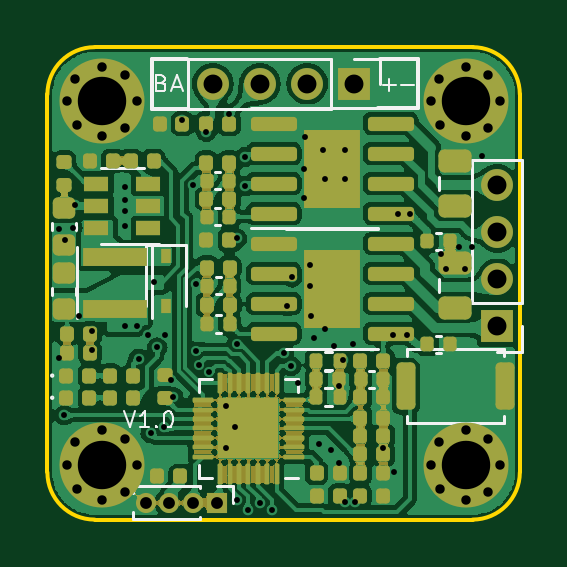
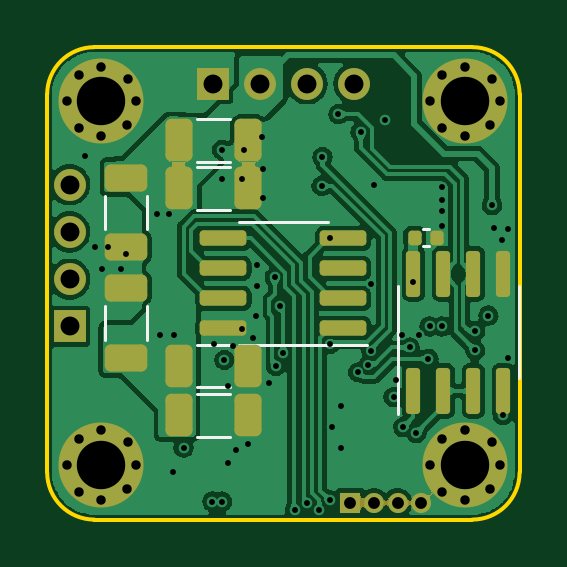
Circuit board: 13 layer files. Board 20.0 x 20.0 mm.
- bottom_copper: stepper-motor-20-CuBottom.gbr (151122 bytes)
- inner_copper: stepper-motor-20-CuIn1.gbr (98635 bytes)
- inner_copper: stepper-motor-20-CuIn2.gbr (63314 bytes)
- top_copper: stepper-motor-20-CuTop.gbr (295687 bytes)
- outline: stepper-motor-20-EdgeCuts.gbr (952 bytes)
- bottom_mask: stepper-motor-20-MaskBottom.gbr (8923 bytes)
- top_mask: stepper-motor-20-MaskTop.gbr (72080 bytes)
- drill: stepper-motor-20-NPTH.drl (285 bytes)
- drill: stepper-motor-20-PTH.drl (2461 bytes)
- paste: stepper-motor-20-PasteBottom.gbr (2600 bytes)
- paste: stepper-motor-20-PasteTop.gbr (7525 bytes)
- bottom_silk: stepper-motor-20-SilkBottom.gbr (5249 bytes)
- top_silk: stepper-motor-20-SilkTop.gbr (14489 bytes)

=== bottom_copper: stepper-motor-20-CuBottom.gbr (151122 bytes, source omitted) ===
=== inner_copper: stepper-motor-20-CuIn1.gbr (98635 bytes, source omitted) ===
=== inner_copper: stepper-motor-20-CuIn2.gbr (63314 bytes, source omitted) ===
=== top_copper: stepper-motor-20-CuTop.gbr (295687 bytes, source omitted) ===
=== outline: stepper-motor-20-EdgeCuts.gbr ===
%TF.GenerationSoftware,KiCad,Pcbnew,(6.0.7)*%
%TF.CreationDate,2024-01-02T21:25:37+08:00*%
%TF.ProjectId,stepper-motor-20,73746570-7065-4722-9d6d-6f746f722d32,1*%
%TF.SameCoordinates,PX6979f40PYa1135a0*%
%TF.FileFunction,Profile,NP*%
%FSLAX46Y46*%
G04 Gerber Fmt 4.6, Leading zero omitted, Abs format (unit mm)*
G04 Created by KiCad (PCBNEW (6.0.7)) date 2024-01-02 21:25:37*
%MOMM*%
%LPD*%
G01*
G04 APERTURE LIST*
%TA.AperFunction,Profile*%
%ADD10C,0.150000*%
%TD*%
G04 APERTURE END LIST*
D10*
X0Y18000000D02*
X0Y2000000D01*
X20000000Y18000000D02*
G75*
G03*
X18000000Y20000000I-2000000J0D01*
G01*
X0Y2000000D02*
G75*
G03*
X2000000Y0I2000000J0D01*
G01*
X18000000Y0D02*
G75*
G03*
X20000000Y2000000I0J2000000D01*
G01*
X2000000Y0D02*
X18000000Y0D01*
X20000000Y2000000D02*
X20000000Y18000000D01*
X18000000Y20000000D02*
X2000000Y20000000D01*
X2000000Y20000000D02*
G75*
G03*
X0Y18000000I0J-2000000D01*
G01*
M02*

=== bottom_mask: stepper-motor-20-MaskBottom.gbr (8923 bytes, source omitted) ===
=== top_mask: stepper-motor-20-MaskTop.gbr (72080 bytes, source omitted) ===
=== drill: stepper-motor-20-NPTH.drl ===
M48
; DRILL file {KiCad (6.0.7)} date Tue Jan  2 21:25:37 2024
; FORMAT={-:-/ absolute / inch / decimal}
; #@! TF.CreationDate,2024-01-02T21:25:37+08:00
; #@! TF.GenerationSoftware,Kicad,Pcbnew,(6.0.7)
; #@! TF.FileFunction,NonPlated,1,4,NPTH
FMAT,2
INCH
%
G90
G05
T0
M30

=== drill: stepper-motor-20-PTH.drl ===
M48
; DRILL file {KiCad (6.0.7)} date Tue Jan  2 21:25:37 2024
; FORMAT={-:-/ absolute / inch / decimal}
; #@! TF.CreationDate,2024-01-02T21:25:37+08:00
; #@! TF.GenerationSoftware,Kicad,Pcbnew,(6.0.7)
; #@! TF.FileFunction,Plated,1,4,PTH
FMAT,2
INCH
; #@! TA.AperFunction,Plated,PTH,ViaDrill
T1C0.0098
; #@! TA.AperFunction,Plated,PTH,ComponentDrill
T2C0.0157
; #@! TA.AperFunction,Plated,PTH,ComponentDrill
T3C0.0197
; #@! TA.AperFunction,Plated,PTH,ComponentDrill
T4C0.0315
; #@! TA.AperFunction,Plated,PTH,ComponentDrill
T5C0.0807
%
G90
G05
T1
X0.02Y0.484
X0.02Y0.27
X0.028Y0.174
X0.03Y0.466
X0.042Y0.486
X0.046Y0.524
X0.052Y0.34
X0.074Y0.314
X0.074Y0.282
X0.13Y0.554
X0.13Y0.532
X0.13Y0.514
X0.13Y0.49
X0.13Y0.322
X0.15Y0.322
X0.152Y0.268
X0.168Y0.308
X0.172Y0.144
X0.178Y0.396
X0.183Y0.287
X0.194Y0.154
X0.196Y0.308
X0.206Y0.232
X0.21Y0.204
X0.224Y0.666
X0.242Y0.558
X0.2471Y0.3934
X0.2471Y0.2803
X0.2519Y0.258
X0.2649Y0.646
X0.27Y0.2454
X0.298Y0.19
X0.298Y0.12
X0.302Y0.676
X0.312Y0.154
X0.3153Y0.292
X0.316Y0.4687
X0.316Y0.032
X0.3286Y0.6041
X0.33Y0.556
X0.334Y0.016
X0.354Y0.027
X0.374Y0.016
X0.394Y0.278
X0.4Y0.3557
X0.406Y0.256
X0.408Y0.404
X0.418Y0.228
X0.428Y0.584
X0.428Y0.536
X0.43Y0.638
X0.438Y0.424
X0.438Y0.39
X0.44Y0.34
X0.444Y0.302
X0.452Y0.126
X0.46Y0.616
X0.462Y0.568
X0.462Y0.318
X0.472Y0.116
X0.478Y0.29
X0.486Y0.222
X0.486Y0.094
X0.492Y0.266
X0.496Y0.616
X0.496Y0.568
X0.496Y0.03
X0.51Y0.292
X0.512Y0.03
X0.56Y0.12
X0.576Y0.308
X0.578Y0.08
X0.584Y0.51
X0.6Y0.308
X0.604Y0.51
X0.656Y0.442
X0.664Y0.418
X0.686Y0.454
X0.696Y0.418
X0.708Y0.454
X0.724Y0.606
T2
X0.0326Y0.6969
X0.0326Y0.0906
X0.0466Y0.7349
X0.0466Y0.1286
X0.0486Y0.6569
X0.0486Y0.0506
X0.0906Y0.7549
X0.0906Y0.6389
X0.0906Y0.1486
X0.0906Y0.0326
X0.1286Y0.7409
X0.1286Y0.6529
X0.1286Y0.1346
X0.1286Y0.0466
X0.1486Y0.6969
X0.1486Y0.0906
X0.6389Y0.6969
X0.6389Y0.0906
X0.6529Y0.7349
X0.6529Y0.1286
X0.6549Y0.6569
X0.6549Y0.0506
X0.6969Y0.7549
X0.6969Y0.6389
X0.6969Y0.1486
X0.6969Y0.0326
X0.7349Y0.7409
X0.7349Y0.6529
X0.7349Y0.1346
X0.7349Y0.0466
X0.7549Y0.6969
X0.7549Y0.0906
T3
X0.1639Y0.028
X0.2033Y0.028
X0.2426Y0.028
X0.282Y0.028
T4
X0.2756Y0.7263
X0.3543Y0.7263
X0.4331Y0.7263
X0.5118Y0.7263
X0.75Y0.5581
X0.75Y0.4794
X0.75Y0.4006
X0.75Y0.3219
T5
X0.0906Y0.6969
X0.0906Y0.0906
X0.6969Y0.6969
X0.6969Y0.0906
T0
M30

=== paste: stepper-motor-20-PasteBottom.gbr (2600 bytes, source withheld) ===
=== paste: stepper-motor-20-PasteTop.gbr (7525 bytes, source omitted) ===
=== bottom_silk: stepper-motor-20-SilkBottom.gbr ===
%TF.GenerationSoftware,KiCad,Pcbnew,(6.0.7)*%
%TF.CreationDate,2024-01-02T21:25:37+08:00*%
%TF.ProjectId,stepper-motor-20,73746570-7065-4722-9d6d-6f746f722d32,1*%
%TF.SameCoordinates,PX6979f40PYa1135a0*%
%TF.FileFunction,Legend,Bot*%
%TF.FilePolarity,Positive*%
%FSLAX46Y46*%
G04 Gerber Fmt 4.6, Leading zero omitted, Abs format (unit mm)*
G04 Created by KiCad (PCBNEW (6.0.7)) date 2024-01-02 21:25:37*
%MOMM*%
%LPD*%
G01*
G04 APERTURE LIST*
G04 Aperture macros list*
%AMRoundRect*
0 Rectangle with rounded corners*
0 $1 Rounding radius*
0 $2 $3 $4 $5 $6 $7 $8 $9 X,Y pos of 4 corners*
0 Add a 4 corners polygon primitive as box body*
4,1,4,$2,$3,$4,$5,$6,$7,$8,$9,$2,$3,0*
0 Add four circle primitives for the rounded corners*
1,1,$1+$1,$2,$3*
1,1,$1+$1,$4,$5*
1,1,$1+$1,$6,$7*
1,1,$1+$1,$8,$9*
0 Add four rect primitives between the rounded corners*
20,1,$1+$1,$2,$3,$4,$5,0*
20,1,$1+$1,$4,$5,$6,$7,0*
20,1,$1+$1,$6,$7,$8,$9,0*
20,1,$1+$1,$8,$9,$2,$3,0*%
G04 Aperture macros list end*
%ADD10C,0.120000*%
%ADD11C,0.600000*%
%ADD12C,3.600000*%
%ADD13R,0.850000X0.850000*%
%ADD14O,0.850000X0.850000*%
%ADD15R,1.350000X1.350000*%
%ADD16O,1.350000X1.350000*%
%ADD17RoundRect,0.250000X-0.325000X-0.650000X0.325000X-0.650000X0.325000X0.650000X-0.325000X0.650000X0*%
%ADD18RoundRect,0.250000X-0.650000X0.325000X-0.650000X-0.325000X0.650000X-0.325000X0.650000X0.325000X0*%
%ADD19RoundRect,0.250000X0.650000X-0.325000X0.650000X0.325000X-0.650000X0.325000X-0.650000X-0.325000X0*%
%ADD20RoundRect,0.162500X-0.825000X-0.162500X0.825000X-0.162500X0.825000X0.162500X-0.825000X0.162500X0*%
%ADD21RoundRect,0.150000X0.150000X-0.825000X0.150000X0.825000X-0.150000X0.825000X-0.150000X-0.825000X0*%
%ADD22RoundRect,0.140000X0.140000X0.170000X-0.140000X0.170000X-0.140000X-0.170000X0.140000X-0.170000X0*%
G04 APERTURE END LIST*
D10*
%TO.C,C13*%
X12242748Y13110800D02*
X13665252Y13110800D01*
X12242748Y14930800D02*
X13665252Y14930800D01*
%TO.C,C14*%
X15752400Y9042452D02*
X15752400Y7619948D01*
X17572400Y9042452D02*
X17572400Y7619948D01*
%TO.C,C17*%
X12242748Y16962800D02*
X13665252Y16962800D01*
X12242748Y15142800D02*
X13665252Y15142800D01*
%TO.C,C18*%
X12242748Y5329600D02*
X13665252Y5329600D01*
X12242748Y3509600D02*
X13665252Y3509600D01*
%TO.C,C21*%
X15752400Y12293548D02*
X15752400Y13716052D01*
X17572400Y12293548D02*
X17572400Y13716052D01*
%TO.C,C22*%
X12242748Y7412400D02*
X13665252Y7412400D01*
X12242748Y5592400D02*
X13665252Y5592400D01*
%TO.C,U1*%
X10000000Y12590000D02*
X8120000Y12590000D01*
X10000000Y7410000D02*
X6475000Y7410000D01*
X10000000Y7410000D02*
X11880000Y7410000D01*
X10000000Y12590000D02*
X11880000Y12590000D01*
%TO.C,U6*%
X5150800Y7924800D02*
X5150800Y4474800D01*
X5150800Y7924800D02*
X5150800Y9874800D01*
X30800Y7924800D02*
X30800Y9874800D01*
X30800Y7924800D02*
X30800Y5974800D01*
%TO.C,C28*%
X4070236Y11578000D02*
X3854564Y11578000D01*
X4070236Y12298000D02*
X3854564Y12298000D01*
%TD*%
%LPC*%
D11*
%TO.C,H1*%
X16582400Y3265200D03*
X17700000Y3773200D03*
X17700000Y826800D03*
X19173200Y2300000D03*
X18665200Y1182400D03*
X18665200Y3417600D03*
X16633200Y1284000D03*
X16226800Y2300000D03*
D12*
X17700000Y2300000D03*
%TD*%
D11*
%TO.C,H2*%
X2300000Y19173200D03*
X3265200Y16582400D03*
D12*
X2300000Y17700000D03*
D11*
X2300000Y16226800D03*
X3773200Y17700000D03*
X826800Y17700000D03*
X1233200Y16684000D03*
X3265200Y18817600D03*
X1182400Y18665200D03*
%TD*%
D12*
%TO.C,H3*%
X17700000Y17700000D03*
D11*
X18665200Y16582400D03*
X18665200Y18817600D03*
X16633200Y16684000D03*
X16226800Y17700000D03*
X17700000Y16226800D03*
X16582400Y18665200D03*
X17700000Y19173200D03*
X19173200Y17700000D03*
%TD*%
D13*
%TO.C,J2*%
X7162800Y711200D03*
D14*
X6162800Y711200D03*
X5162800Y711200D03*
X4162800Y711200D03*
%TD*%
D15*
%TO.C,J3*%
X19050000Y8176000D03*
D16*
X19050000Y10176000D03*
X19050000Y12176000D03*
X19050000Y14176000D03*
%TD*%
D11*
%TO.C,H4*%
X3265200Y3417600D03*
X1182400Y3265200D03*
X826800Y2300000D03*
X3773200Y2300000D03*
X2300000Y826800D03*
X3265200Y1182400D03*
X2300000Y3773200D03*
D12*
X2300000Y2300000D03*
D11*
X1233200Y1284000D03*
%TD*%
D15*
%TO.C,J1*%
X13000000Y18449200D03*
D16*
X11000000Y18449200D03*
X9000000Y18449200D03*
X7000000Y18449200D03*
%TD*%
D17*
%TO.C,C13*%
X11479000Y14020800D03*
X14429000Y14020800D03*
%TD*%
D18*
%TO.C,C14*%
X16662400Y9806200D03*
X16662400Y6856200D03*
%TD*%
D17*
%TO.C,C17*%
X11479000Y16052800D03*
X14429000Y16052800D03*
%TD*%
%TO.C,C18*%
X11479000Y4419600D03*
X14429000Y4419600D03*
%TD*%
D19*
%TO.C,C21*%
X16662400Y11529800D03*
X16662400Y14479800D03*
%TD*%
D17*
%TO.C,C22*%
X11479000Y6502400D03*
X14429000Y6502400D03*
%TD*%
D20*
%TO.C,U1*%
X7462500Y8095000D03*
X7462500Y9365000D03*
X7462500Y10635000D03*
X7462500Y11905000D03*
X12537500Y11905000D03*
X12537500Y10635000D03*
X12537500Y9365000D03*
X12537500Y8095000D03*
%TD*%
D21*
%TO.C,U6*%
X4495800Y5449800D03*
X3225800Y5449800D03*
X1955800Y5449800D03*
X685800Y5449800D03*
X685800Y10399800D03*
X1955800Y10399800D03*
X3225800Y10399800D03*
X4495800Y10399800D03*
%TD*%
D22*
%TO.C,C28*%
X4442400Y11938000D03*
X3482400Y11938000D03*
%TD*%
M02*

=== top_silk: stepper-motor-20-SilkTop.gbr (14489 bytes, source omitted) ===
